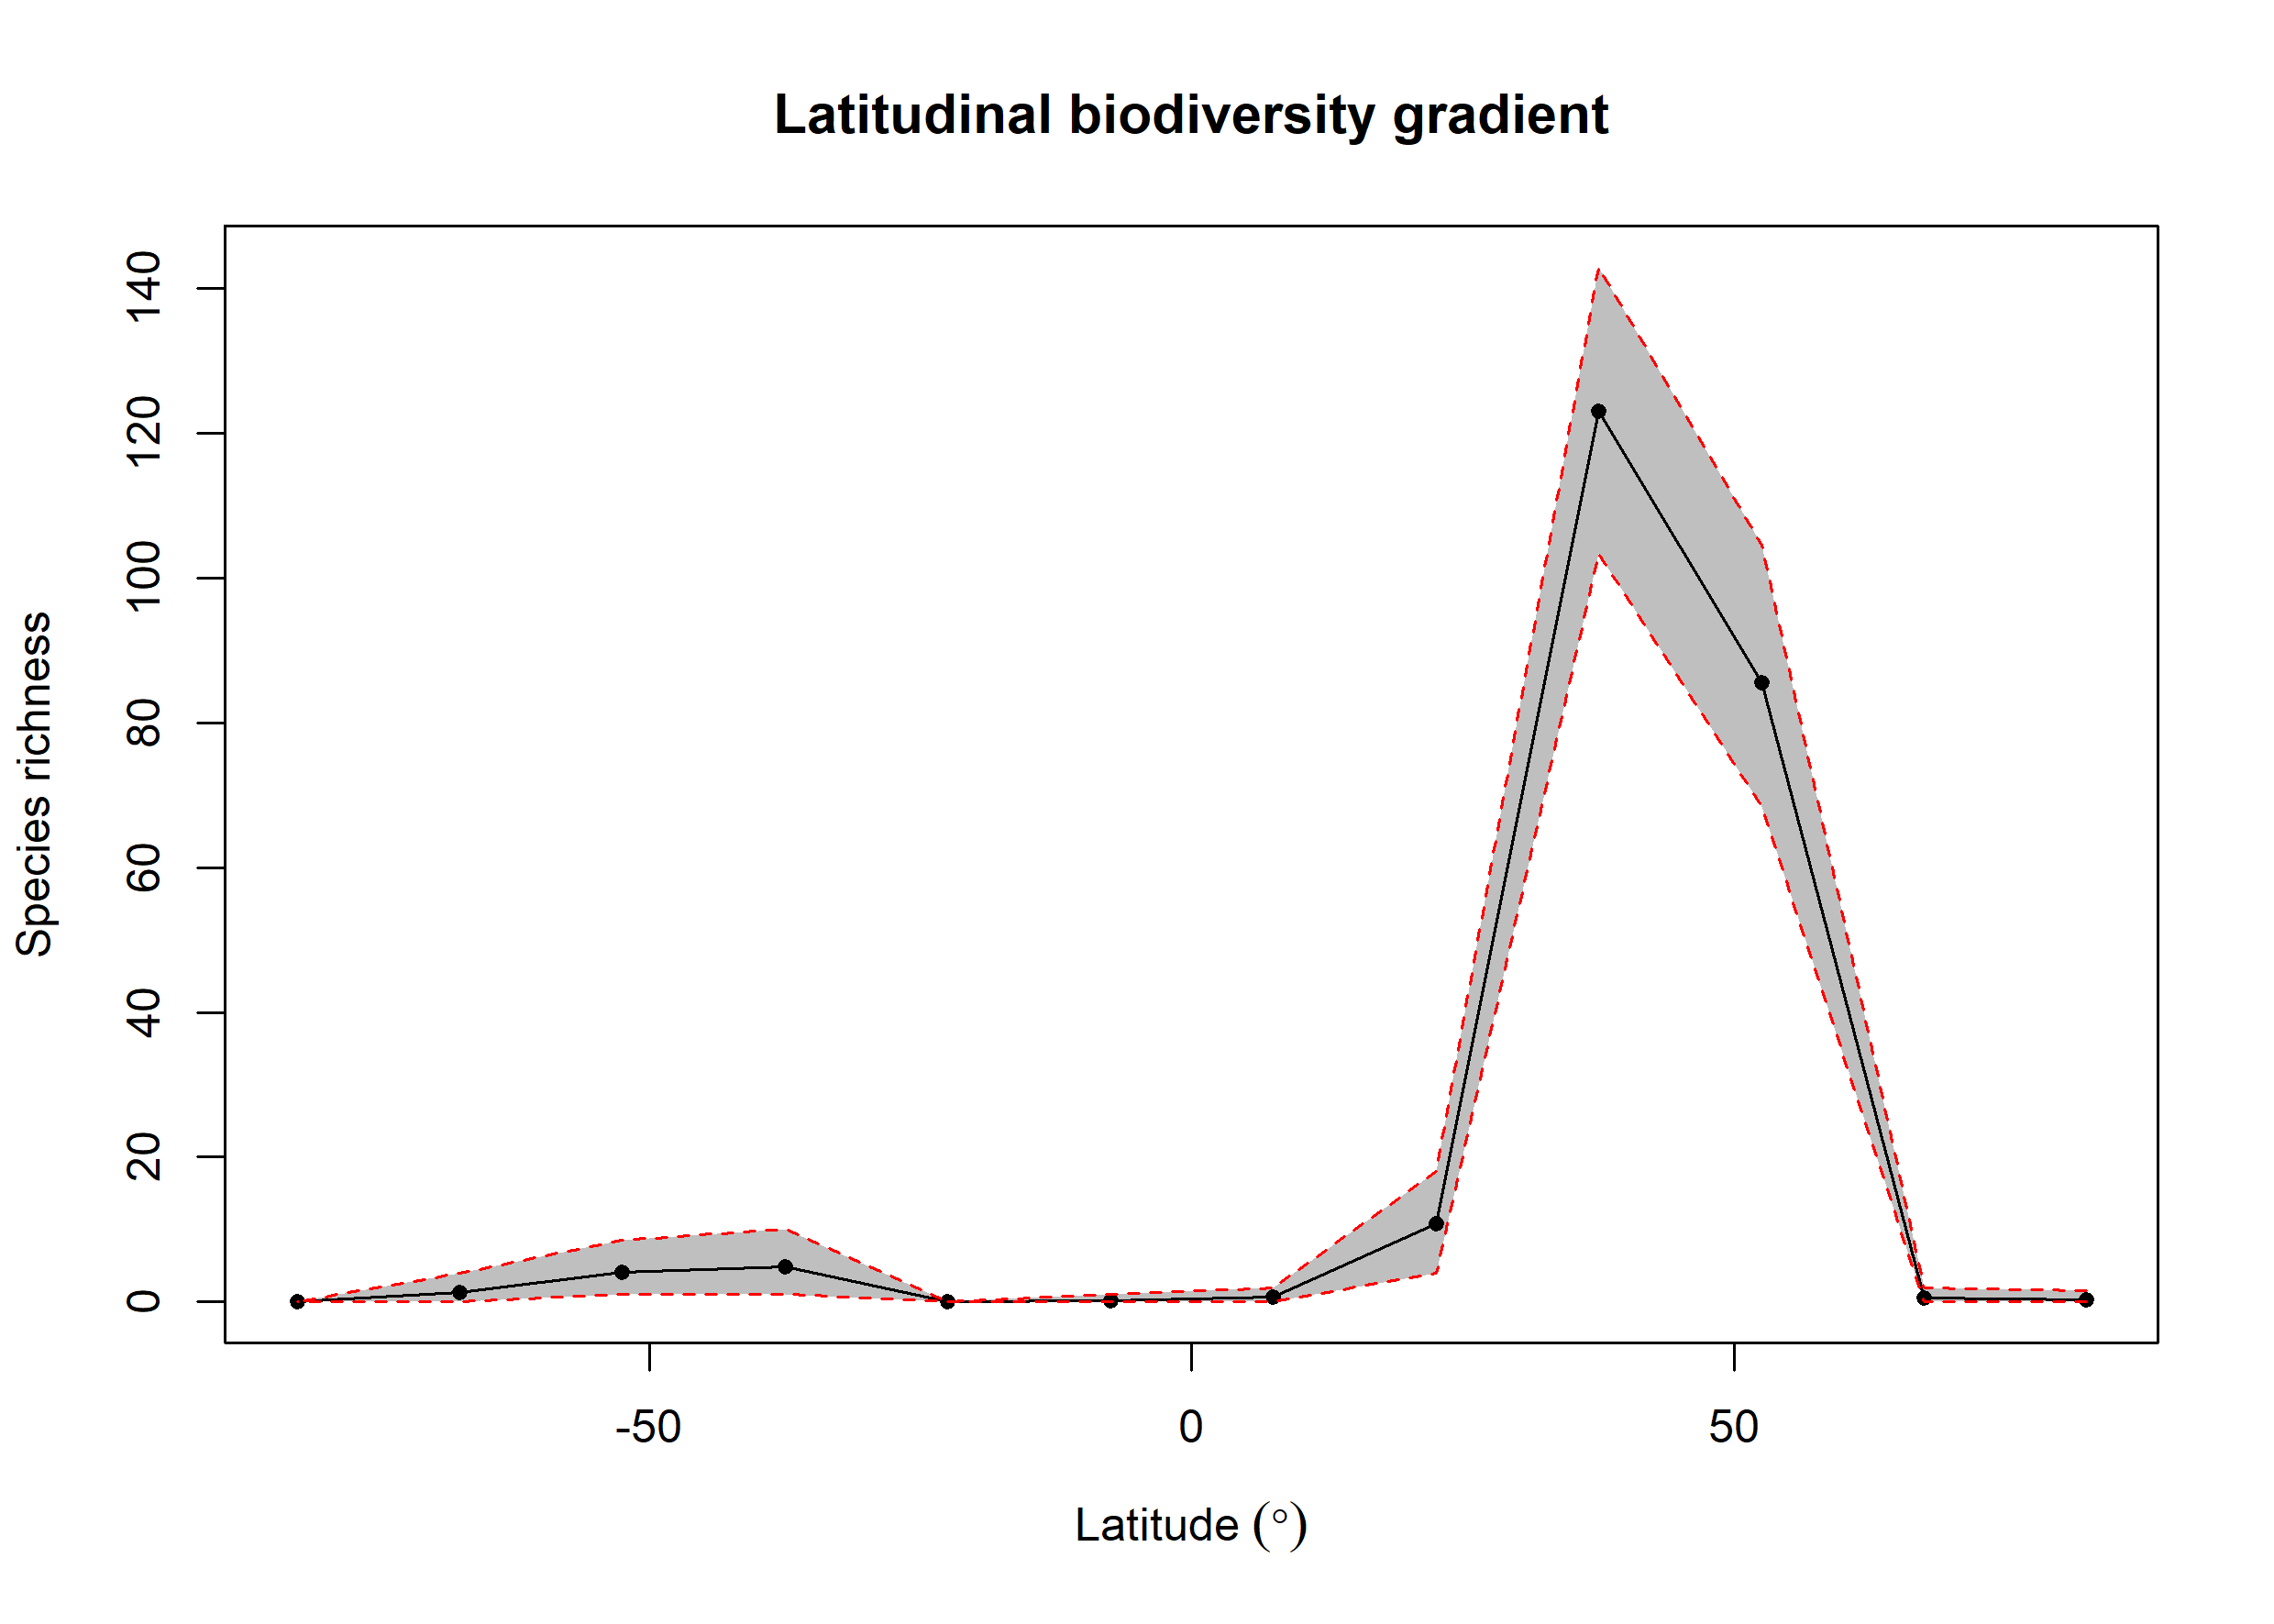

Values plotted in this chart, from the file beside it:
bin, max, min, mid, hemisphere, mean_richness, CI.Lower, CI.Upper
1, 90, 75, 82.5, N, 0.28, 0, 1.525
2, 75, 60, 67.5, N, 0.56, 0, 2
3, 60, 45, 52.5, N, 85.55, 68.47, 104.5
4, 45, 30, 37.5, N, 123, 103.5, 143
5, 30, 15, 22.5, N, 10.83, 4, 18
6, 15, 0, 7.5, N, 0.64, 0, 2
7, 0, -15, -7.5, S, 0.15, 0, 1
8, -15, -30, -22.5, S, 0, 0, 0
9, -30, -45, -37.5, S, 4.91, 1, 10
10, -45, -60, -52.5, S, 4.16, 1, 8.525
11, -60, -75, -67.5, S, 1.37, 0, 4
12, -75, -90, -82.5, S, 0, 0, 0
